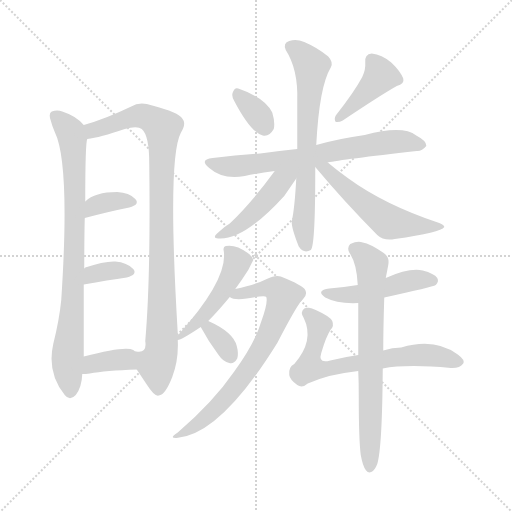
t = 0.00 s
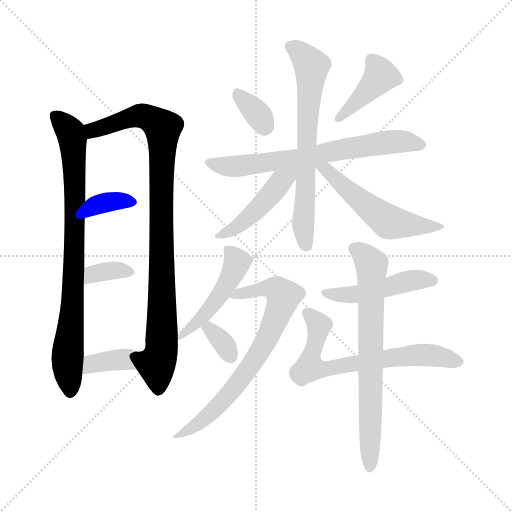
t = 2.37 s
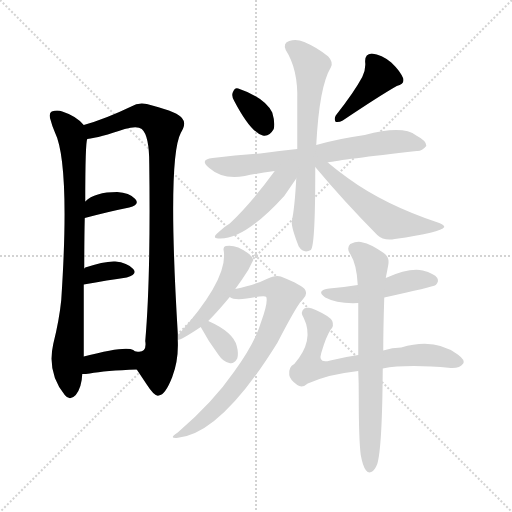
t = 4.74 s
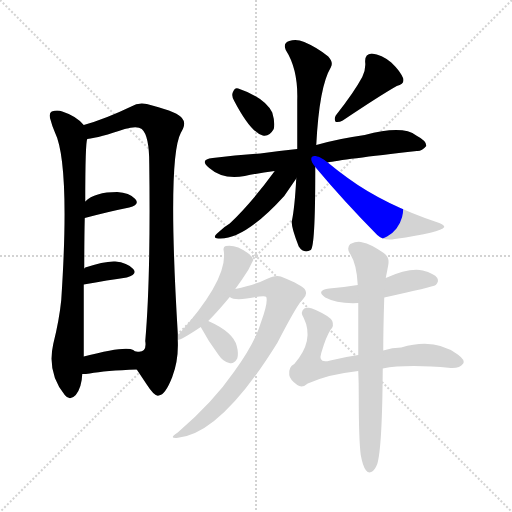
t = 7.10 s
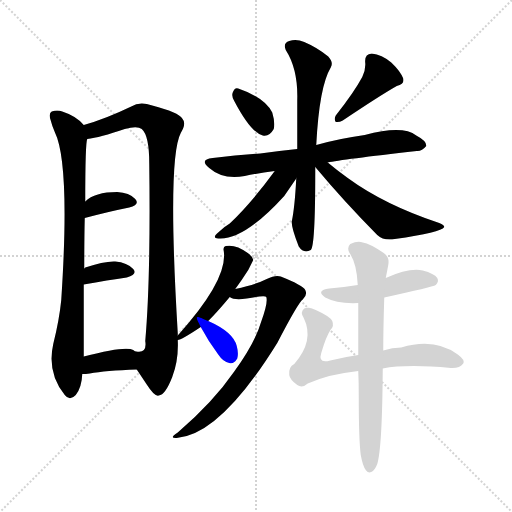
t = 9.47 s
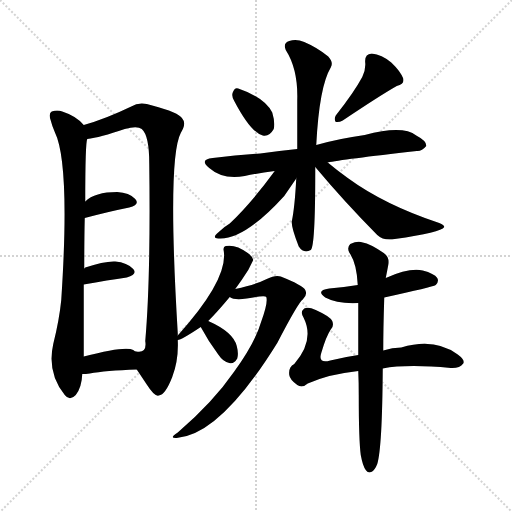
t = 11.84 s

The animated SVG that drew these frames (rendered in a browser with its animation timeline set to each time). Animation: 17 CSS @keyframes rules; one cycle of 11.84 s.

<svg version="1.1" viewBox="0 0 1024 1024" xmlns="http://www.w3.org/2000/svg">
  <g stroke="lightgray" stroke-dasharray="1,1" stroke-width="1" transform="scale(4, 4)">
    <line x1="0" y1="0" x2="256" y2="256"></line>
    <line x1="256" y1="0" x2="0" y2="256"></line>
    <line x1="128" y1="0" x2="128" y2="256"></line>
    <line x1="0" y1="128" x2="256" y2="128"></line>
  </g>
<g transform="scale(1, -1) translate(0, -900)">
   <style type="text/css">
    @keyframes keyframes0 {
      from {
       stroke: blue;
       stroke-dashoffset: 822;
       stroke-width: 128;
       }
       73% {
       animation-timing-function: step-end;
       stroke: blue;
       stroke-dashoffset: 0;
       stroke-width: 128;
       }
       to {
       stroke: black;
       stroke-width: 1024;
       }
       }
       #make-me-a-hanzi-animation-0 {
         animation: keyframes0 0.918945s both;
         animation-delay: 0.000000s;
         animation-timing-function: linear;
       }
    @keyframes keyframes1 {
      from {
       stroke: blue;
       stroke-dashoffset: 944;
       stroke-width: 128;
       }
       75% {
       animation-timing-function: step-end;
       stroke: blue;
       stroke-dashoffset: 0;
       stroke-width: 128;
       }
       to {
       stroke: black;
       stroke-width: 1024;
       }
       }
       #make-me-a-hanzi-animation-1 {
         animation: keyframes1 1.018229s both;
         animation-delay: 0.918945s;
         animation-timing-function: linear;
       }
    @keyframes keyframes2 {
      from {
       stroke: blue;
       stroke-dashoffset: 354;
       stroke-width: 128;
       }
       54% {
       animation-timing-function: step-end;
       stroke: blue;
       stroke-dashoffset: 0;
       stroke-width: 128;
       }
       to {
       stroke: black;
       stroke-width: 1024;
       }
       }
       #make-me-a-hanzi-animation-2 {
         animation: keyframes2 0.538086s both;
         animation-delay: 1.937174s;
         animation-timing-function: linear;
       }
    @keyframes keyframes3 {
      from {
       stroke: blue;
       stroke-dashoffset: 347;
       stroke-width: 128;
       }
       53% {
       animation-timing-function: step-end;
       stroke: blue;
       stroke-dashoffset: 0;
       stroke-width: 128;
       }
       to {
       stroke: black;
       stroke-width: 1024;
       }
       }
       #make-me-a-hanzi-animation-3 {
         animation: keyframes3 0.532389s both;
         animation-delay: 2.475260s;
         animation-timing-function: linear;
       }
    @keyframes keyframes4 {
      from {
       stroke: blue;
       stroke-dashoffset: 363;
       stroke-width: 128;
       }
       54% {
       animation-timing-function: step-end;
       stroke: blue;
       stroke-dashoffset: 0;
       stroke-width: 128;
       }
       to {
       stroke: black;
       stroke-width: 1024;
       }
       }
       #make-me-a-hanzi-animation-4 {
         animation: keyframes4 0.545410s both;
         animation-delay: 3.007650s;
         animation-timing-function: linear;
       }
    @keyframes keyframes5 {
      from {
       stroke: blue;
       stroke-dashoffset: 337;
       stroke-width: 128;
       }
       52% {
       animation-timing-function: step-end;
       stroke: blue;
       stroke-dashoffset: 0;
       stroke-width: 128;
       }
       to {
       stroke: black;
       stroke-width: 1024;
       }
       }
       #make-me-a-hanzi-animation-5 {
         animation: keyframes5 0.524251s both;
         animation-delay: 3.553060s;
         animation-timing-function: linear;
       }
    @keyframes keyframes6 {
      from {
       stroke: blue;
       stroke-dashoffset: 411;
       stroke-width: 128;
       }
       57% {
       animation-timing-function: step-end;
       stroke: blue;
       stroke-dashoffset: 0;
       stroke-width: 128;
       }
       to {
       stroke: black;
       stroke-width: 1024;
       }
       }
       #make-me-a-hanzi-animation-6 {
         animation: keyframes6 0.584473s both;
         animation-delay: 4.077311s;
         animation-timing-function: linear;
       }
    @keyframes keyframes7 {
      from {
       stroke: blue;
       stroke-dashoffset: 683;
       stroke-width: 128;
       }
       69% {
       animation-timing-function: step-end;
       stroke: blue;
       stroke-dashoffset: 0;
       stroke-width: 128;
       }
       to {
       stroke: black;
       stroke-width: 1024;
       }
       }
       #make-me-a-hanzi-animation-7 {
         animation: keyframes7 0.805827s both;
         animation-delay: 4.661784s;
         animation-timing-function: linear;
       }
    @keyframes keyframes8 {
      from {
       stroke: blue;
       stroke-dashoffset: 677;
       stroke-width: 128;
       }
       69% {
       animation-timing-function: step-end;
       stroke: blue;
       stroke-dashoffset: 0;
       stroke-width: 128;
       }
       to {
       stroke: black;
       stroke-width: 1024;
       }
       }
       #make-me-a-hanzi-animation-8 {
         animation: keyframes8 0.800944s both;
         animation-delay: 5.467611s;
         animation-timing-function: linear;
       }
    @keyframes keyframes9 {
      from {
       stroke: blue;
       stroke-dashoffset: 453;
       stroke-width: 128;
       }
       60% {
       animation-timing-function: step-end;
       stroke: blue;
       stroke-dashoffset: 0;
       stroke-width: 128;
       }
       to {
       stroke: black;
       stroke-width: 1024;
       }
       }
       #make-me-a-hanzi-animation-9 {
         animation: keyframes9 0.618652s both;
         animation-delay: 6.268555s;
         animation-timing-function: linear;
       }
    @keyframes keyframes10 {
      from {
       stroke: blue;
       stroke-dashoffset: 541;
       stroke-width: 128;
       }
       64% {
       animation-timing-function: step-end;
       stroke: blue;
       stroke-dashoffset: 0;
       stroke-width: 128;
       }
       to {
       stroke: black;
       stroke-width: 1024;
       }
       }
       #make-me-a-hanzi-animation-10 {
         animation: keyframes10 0.690267s both;
         animation-delay: 6.887207s;
         animation-timing-function: linear;
       }
    @keyframes keyframes11 {
      from {
       stroke: blue;
       stroke-dashoffset: 478;
       stroke-width: 128;
       }
       61% {
       animation-timing-function: step-end;
       stroke: blue;
       stroke-dashoffset: 0;
       stroke-width: 128;
       }
       to {
       stroke: black;
       stroke-width: 1024;
       }
       }
       #make-me-a-hanzi-animation-11 {
         animation: keyframes11 0.638997s both;
         animation-delay: 7.577474s;
         animation-timing-function: linear;
       }
    @keyframes keyframes12 {
      from {
       stroke: blue;
       stroke-dashoffset: 722;
       stroke-width: 128;
       }
       70% {
       animation-timing-function: step-end;
       stroke: blue;
       stroke-dashoffset: 0;
       stroke-width: 128;
       }
       to {
       stroke: black;
       stroke-width: 1024;
       }
       }
       #make-me-a-hanzi-animation-12 {
         animation: keyframes12 0.837565s both;
         animation-delay: 8.216471s;
         animation-timing-function: linear;
       }
    @keyframes keyframes13 {
      from {
       stroke: blue;
       stroke-dashoffset: 335;
       stroke-width: 128;
       }
       52% {
       animation-timing-function: step-end;
       stroke: blue;
       stroke-dashoffset: 0;
       stroke-width: 128;
       }
       to {
       stroke: black;
       stroke-width: 1024;
       }
       }
       #make-me-a-hanzi-animation-13 {
         animation: keyframes13 0.522624s both;
         animation-delay: 9.054036s;
         animation-timing-function: linear;
       }
    @keyframes keyframes14 {
      from {
       stroke: blue;
       stroke-dashoffset: 472;
       stroke-width: 128;
       }
       61% {
       animation-timing-function: step-end;
       stroke: blue;
       stroke-dashoffset: 0;
       stroke-width: 128;
       }
       to {
       stroke: black;
       stroke-width: 1024;
       }
       }
       #make-me-a-hanzi-animation-14 {
         animation: keyframes14 0.634115s both;
         animation-delay: 9.576660s;
         animation-timing-function: linear;
       }
    @keyframes keyframes15 {
      from {
       stroke: blue;
       stroke-dashoffset: 678;
       stroke-width: 128;
       }
       69% {
       animation-timing-function: step-end;
       stroke: blue;
       stroke-dashoffset: 0;
       stroke-width: 128;
       }
       to {
       stroke: black;
       stroke-width: 1024;
       }
       }
       #make-me-a-hanzi-animation-15 {
         animation: keyframes15 0.801758s both;
         animation-delay: 10.210775s;
         animation-timing-function: linear;
       }
    @keyframes keyframes16 {
      from {
       stroke: blue;
       stroke-dashoffset: 707;
       stroke-width: 128;
       }
       70% {
       animation-timing-function: step-end;
       stroke: blue;
       stroke-dashoffset: 0;
       stroke-width: 128;
       }
       to {
       stroke: black;
       stroke-width: 1024;
       }
       }
       #make-me-a-hanzi-animation-16 {
         animation: keyframes16 0.825358s both;
         animation-delay: 11.012533s;
         animation-timing-function: linear;
       }
</style>
<path d="M 167.5 650.0 Q 152.5 668.0 124.5 677.0 Q 114.5 681.0 103.5 677.0 Q 96.5 673.0 101.5 659.0 Q 104.5 647.0 109.5 636.0 Q 140.5 573.0 122.5 300.0 Q 118.5 260.0 106.5 212.0 Q 93.5 155.0 129.5 110.0 Q 139.5 97.0 151.5 110.0 Q 163.5 125.0 164.5 152.0 L 167.5 187.0 Q 167.5 259.0 167.5 331.0 L 168.5 363.0 Q 168.5 421.0 169.5 464.0 L 170.5 497.0 Q 170.5 615.0 174.5 622.0 C 176.5 641.0 176.5 641.0 167.5 650.0 Z" fill="lightgray"></path> 
<path d="M 355.5 229.0 Q 355.5 232.0 355.5 234.0 Q 334.5 583.0 361.5 634.0 Q 373.5 653.0 364.5 663.0 Q 357.5 675.0 304.5 689.0 Q 279.5 698.0 262.5 687.0 Q 210.5 662.0 167.5 650.0 C 138.5 641.0 145.5 616.0 174.5 622.0 Q 199.5 625.0 249.5 642.0 Q 274.5 649.0 283.5 642.0 Q 298.5 629.0 298.5 573.0 Q 301.5 344.0 290.5 218.0 Q 294.5 193.0 272.5 197.0 L 270.5 197.0 C 253.5 192.0 256.5 186.0 273.5 161.0 Q 283.5 146.0 293.5 131.0 Q 309.5 106.0 317.5 109.0 Q 330.5 110.0 344.5 146.0 Q 357.5 180.0 355.5 220.0 L 355.5 229.0 Z" fill="lightgray"></path> 
<path d="M 169.5 464.0 Q 218.5 477.0 258.5 485.0 Q 280.5 491.0 270.5 502.0 Q 258.5 515.0 234.5 516.0 Q 189.5 516.0 170.5 497.0 C 148.5 477.0 140.5 456.0 169.5 464.0 Z" fill="lightgray"></path> 
<path d="M 167.5 331.0 Q 216.5 340.0 253.5 345.0 Q 275.5 351.0 266.5 362.0 Q 254.5 375.0 230.5 377.0 Q 208.5 378.0 170.5 365.0 Q 169.5 364.0 168.5 363.0 C 145.5 344.0 137.5 326.0 167.5 331.0 Z" fill="lightgray"></path> 
<path d="M 164.5 152.0 Q 171.5 152.0 179.5 153.0 Q 210.5 159.0 273.5 161.0 C 303.5 162.0 294.5 179.0 270.5 197.0 Q 269.5 198.0 266.5 200.0 Q 251.5 209.0 167.5 187.0 C 138.5 179.0 134.5 151.0 164.5 152.0 Z" fill="lightgray"></path> 
<path d="M 468.5 698.0 Q 501.5 635.0 525.5 629.0 Q 538.5 626.0 547.5 642.0 Q 550.5 655.0 544.5 675.0 Q 529.5 705.0 476.5 723.0 Q 469.5 726.0 465.5 715.0 Q 462.5 708.0 468.5 698.0 Z" fill="lightgray"></path> 
<path d="M 724.5 746.0 Q 708.5 716.0 671.5 669.0 Q 667.5 662.0 671.5 656.0 Q 678.5 655.0 685.5 659.0 Q 758.5 708.0 793.5 728.0 Q 809.5 732.0 806.5 743.0 Q 800.5 758.0 782.5 775.0 Q 763.5 791.0 743.5 793.0 Q 728.5 792.0 730.5 774.0 Q 731.5 761.0 724.5 746.0 Z" fill="lightgray"></path> 
<path d="M 655.5 575.0 Q 682.5 581.0 833.5 598.0 Q 843.5 597.0 852.5 608.0 Q 853.5 618.0 832.5 629.0 Q 805.5 650.0 729.5 630.0 Q 678.5 623.0 632.5 610.0 L 594.5 602.0 Q 555.5 598.0 520.5 593.0 Q 475.5 590.0 425.5 584.0 Q 397.5 581.0 418.5 564.0 Q 445.5 540.0 489.5 548.0 Q 516.5 554.0 549.5 558.0 L 655.5 575.0 Z" fill="lightgray"></path> 
<path d="M 632.5 610.0 Q 638.5 727.0 661.5 765.0 Q 667.5 775.0 656.5 787.0 Q 634.5 805.0 608.5 816.0 Q 592.5 823.0 578.5 818.0 Q 565.5 814.0 571.5 800.0 Q 596.5 761.0 594.5 699.0 Q 594.5 645.0 594.5 602.0 L 592.5 543.0 Q 589.5 485.0 583.5 457.0 Q 582.5 445.0 597.5 407.0 Q 607.5 392.0 621.5 400.0 Q 630.5 407.0 630.5 554.0 Q 630.5 561.0 630.5 566.0 L 632.5 610.0 Z" fill="lightgray"></path> 
<path d="M 549.5 558.0 Q 503.5 495.0 459.5 453.0 Q 447.5 446.0 437.5 436.0 Q 422.5 424.0 436.5 423.0 Q 487.5 419.0 568.5 508.0 Q 581.5 527.0 592.5 543.0 C 609.5 568.0 586.5 608.0 549.5 558.0 Z" fill="lightgray"></path> 
<path d="M 630.5 566.0 Q 685.5 500.0 754.5 430.0 Q 767.5 418.0 789.5 422.0 Q 882.5 435.0 888.5 446.0 Q 888.5 450.0 878.5 454.0 Q 769.5 490.0 695.5 544.0 Q 674.5 559.0 655.5 575.0 C 628.5 597.0 611.5 589.0 630.5 566.0 Z" fill="lightgray"></path> 
<path d="M 416.5 258.0 Q 434.5 276.0 459.5 306.0 L 470.5 322.0 Q 482.5 338.0 496.5 360.0 Q 505.5 378.0 506.5 380.0 Q 505.5 387.0 495.5 394.0 Q 471.5 412.0 451.5 408.0 Q 445.5 407.0 447.5 398.0 Q 456.5 341.0 355.5 229.0 C 344.5 216.0 344.5 216.0 355.5 220.0 Q 362.5 220.0 401.5 246.0 L 416.5 258.0 Z" fill="lightgray"></path> 
<path d="M 459.5 306.0 Q 468.5 299.0 493.5 303.0 Q 530.5 310.0 532.5 306.0 Q 536.5 296.0 522.5 257.0 Q 510.5 215.0 468.5 157.0 Q 426.5 96.0 355.5 35.0 Q 336.5 23.0 353.5 24.0 Q 440.5 30.0 554.5 214.0 Q 596.5 295.0 605.5 301.0 Q 615.5 310.0 610.5 320.0 Q 606.5 329.0 561.5 347.0 Q 551.5 351.0 533.5 342.0 Q 514.5 332.0 470.5 322.0 C 441.5 315.0 434.5 313.0 459.5 306.0 Z" fill="lightgray"></path> 
<path d="M 401.5 246.0 Q 417.5 216.0 436.5 191.0 Q 446.5 176.0 458.5 174.0 Q 467.5 171.0 474.5 183.0 Q 477.5 193.0 473.5 208.0 Q 466.5 236.0 416.5 258.0 C 389.5 270.0 388.5 271.0 401.5 246.0 Z" fill="lightgray"></path> 
<path d="M 768.5 305.0 Q 864.5 326.0 871.5 330.0 Q 878.5 337.0 874.5 344.0 Q 868.5 353.0 845.5 359.0 Q 818.5 365.0 771.5 344.0 L 715.5 330.0 Q 688.5 326.0 658.5 323.0 Q 630.5 319.0 650.5 305.0 Q 674.5 292.0 716.5 294.0 L 768.5 305.0 Z" fill="lightgray"></path> 
<path d="M 765.5 163.0 Q 813.5 172.0 901.5 164.0 Q 919.5 163.0 926.5 173.0 Q 930.5 180.0 915.5 191.0 Q 869.5 225.0 802.5 205.0 Q 784.5 205.0 766.5 199.0 L 716.5 190.0 Q 688.5 186.0 660.5 179.0 Q 635.5 172.0 642.5 194.0 Q 652.5 228.0 661.5 241.0 Q 668.5 248.0 664.5 258.0 Q 660.5 267.0 631.5 280.0 Q 616.5 287.0 608.5 283.0 Q 599.5 276.0 607.5 264.0 Q 629.5 219.0 588.5 172.0 Q 576.5 166.0 578.5 150.0 Q 579.5 141.0 594.5 130.0 Q 604.5 123.0 615.5 133.0 Q 658.5 152.0 716.5 158.0 L 765.5 163.0 Z" fill="lightgray"></path> 
<path d="M 721.5 -10.0 Q 725.5 -32.0 731.5 -40.0 Q 735.5 -47.0 742.5 -44.0 Q 749.5 -41.0 754.5 -28.0 Q 764.5 5.0 765.5 163.0 L 766.5 199.0 Q 766.5 242.0 768.5 305.0 L 771.5 344.0 Q 774.5 359.0 776.5 370.0 Q 779.5 386.0 767.5 394.0 Q 739.5 413.0 725.5 415.0 Q 715.5 419.0 700.5 412.0 Q 693.5 405.0 698.5 395.0 Q 713.5 374.0 715.5 330.0 L 716.5 294.0 Q 716.5 248.0 716.5 190.0 L 716.5 158.0 Q 717.5 136.0 717.5 110.0 Q 717.5 20.0 721.5 -10.0 Z" fill="lightgray"></path> 
      <clipPath id="make-me-a-hanzi-clip-0">
      <path d="M 167.5 650.0 Q 152.5 668.0 124.5 677.0 Q 114.5 681.0 103.5 677.0 Q 96.5 673.0 101.5 659.0 Q 104.5 647.0 109.5 636.0 Q 140.5 573.0 122.5 300.0 Q 118.5 260.0 106.5 212.0 Q 93.5 155.0 129.5 110.0 Q 139.5 97.0 151.5 110.0 Q 163.5 125.0 164.5 152.0 L 167.5 187.0 Q 167.5 259.0 167.5 331.0 L 168.5 363.0 Q 168.5 421.0 169.5 464.0 L 170.5 497.0 Q 170.5 615.0 174.5 622.0 C 176.5 641.0 176.5 641.0 167.5 650.0 Z" fill="lightgray"></path>
      </clipPath>
      <path clip-path="url(#make-me-a-hanzi-clip-0)" d="M 110.5 668.0 L 141.5 635.0 L 148.5 579.0 L 148.5 371.0 L 134.5 176.0 L 140.5 116.0 " fill="none" id="make-me-a-hanzi-animation-0" stroke-dasharray="694 1388" stroke-linecap="round"></path>

      <clipPath id="make-me-a-hanzi-clip-1">
      <path d="M 355.5 229.0 Q 355.5 232.0 355.5 234.0 Q 334.5 583.0 361.5 634.0 Q 373.5 653.0 364.5 663.0 Q 357.5 675.0 304.5 689.0 Q 279.5 698.0 262.5 687.0 Q 210.5 662.0 167.5 650.0 C 138.5 641.0 145.5 616.0 174.5 622.0 Q 199.5 625.0 249.5 642.0 Q 274.5 649.0 283.5 642.0 Q 298.5 629.0 298.5 573.0 Q 301.5 344.0 290.5 218.0 Q 294.5 193.0 272.5 197.0 L 270.5 197.0 C 253.5 192.0 256.5 186.0 273.5 161.0 Q 283.5 146.0 293.5 131.0 Q 309.5 106.0 317.5 109.0 Q 330.5 110.0 344.5 146.0 Q 357.5 180.0 355.5 220.0 L 355.5 229.0 Z" fill="lightgray"></path>
      </clipPath>
      <path clip-path="url(#make-me-a-hanzi-clip-1)" d="M 175.5 645.0 L 186.5 639.0 L 282.5 669.0 L 306.5 660.0 L 325.5 644.0 L 324.5 244.0 L 322.5 199.0 L 312.5 171.0 L 316.5 122.0 " fill="none" id="make-me-a-hanzi-animation-1" stroke-dasharray="816 1632" stroke-linecap="round"></path>

      <clipPath id="make-me-a-hanzi-clip-2">
      <path d="M 169.5 464.0 Q 218.5 477.0 258.5 485.0 Q 280.5 491.0 270.5 502.0 Q 258.5 515.0 234.5 516.0 Q 189.5 516.0 170.5 497.0 C 148.5 477.0 140.5 456.0 169.5 464.0 Z" fill="lightgray"></path>
      </clipPath>
      <path clip-path="url(#make-me-a-hanzi-clip-2)" d="M 176.5 469.0 L 181.5 480.0 L 201.5 493.0 L 239.5 499.0 L 262.5 495.0 " fill="none" id="make-me-a-hanzi-animation-2" stroke-dasharray="226 452" stroke-linecap="round"></path>

      <clipPath id="make-me-a-hanzi-clip-3">
      <path d="M 167.5 331.0 Q 216.5 340.0 253.5 345.0 Q 275.5 351.0 266.5 362.0 Q 254.5 375.0 230.5 377.0 Q 208.5 378.0 170.5 365.0 Q 169.5 364.0 168.5 363.0 C 145.5 344.0 137.5 326.0 167.5 331.0 Z" fill="lightgray"></path>
      </clipPath>
      <path clip-path="url(#make-me-a-hanzi-clip-3)" d="M 174.5 336.0 L 186.5 352.0 L 200.5 356.0 L 256.5 356.0 " fill="none" id="make-me-a-hanzi-animation-3" stroke-dasharray="219 438" stroke-linecap="round"></path>

      <clipPath id="make-me-a-hanzi-clip-4">
      <path d="M 164.5 152.0 Q 171.5 152.0 179.5 153.0 Q 210.5 159.0 273.5 161.0 C 303.5 162.0 294.5 179.0 270.5 197.0 Q 269.5 198.0 266.5 200.0 Q 251.5 209.0 167.5 187.0 C 138.5 179.0 134.5 151.0 164.5 152.0 Z" fill="lightgray"></path>
      </clipPath>
      <path clip-path="url(#make-me-a-hanzi-clip-4)" d="M 171.5 157.0 L 185.5 174.0 L 236.5 181.0 L 255.5 178.0 L 263.5 166.0 " fill="none" id="make-me-a-hanzi-animation-4" stroke-dasharray="235 470" stroke-linecap="round"></path>

      <clipPath id="make-me-a-hanzi-clip-5">
      <path d="M 468.5 698.0 Q 501.5 635.0 525.5 629.0 Q 538.5 626.0 547.5 642.0 Q 550.5 655.0 544.5 675.0 Q 529.5 705.0 476.5 723.0 Q 469.5 726.0 465.5 715.0 Q 462.5 708.0 468.5 698.0 Z" fill="lightgray"></path>
      </clipPath>
      <path clip-path="url(#make-me-a-hanzi-clip-5)" d="M 477.5 710.0 L 509.5 679.0 L 528.5 648.0 " fill="none" id="make-me-a-hanzi-animation-5" stroke-dasharray="209 418" stroke-linecap="round"></path>

      <clipPath id="make-me-a-hanzi-clip-6">
      <path d="M 724.5 746.0 Q 708.5 716.0 671.5 669.0 Q 667.5 662.0 671.5 656.0 Q 678.5 655.0 685.5 659.0 Q 758.5 708.0 793.5 728.0 Q 809.5 732.0 806.5 743.0 Q 800.5 758.0 782.5 775.0 Q 763.5 791.0 743.5 793.0 Q 728.5 792.0 730.5 774.0 Q 731.5 761.0 724.5 746.0 Z" fill="lightgray"></path>
      </clipPath>
      <path clip-path="url(#make-me-a-hanzi-clip-6)" d="M 743.5 779.0 L 761.5 748.0 L 677.5 663.0 " fill="none" id="make-me-a-hanzi-animation-6" stroke-dasharray="283 566" stroke-linecap="round"></path>

      <clipPath id="make-me-a-hanzi-clip-7">
      <path d="M 655.5 575.0 Q 682.5 581.0 833.5 598.0 Q 843.5 597.0 852.5 608.0 Q 853.5 618.0 832.5 629.0 Q 805.5 650.0 729.5 630.0 Q 678.5 623.0 632.5 610.0 L 594.5 602.0 Q 555.5 598.0 520.5 593.0 Q 475.5 590.0 425.5 584.0 Q 397.5 581.0 418.5 564.0 Q 445.5 540.0 489.5 548.0 Q 516.5 554.0 549.5 558.0 L 655.5 575.0 Z" fill="lightgray"></path>
      </clipPath>
      <path clip-path="url(#make-me-a-hanzi-clip-7)" d="M 420.5 575.0 L 478.5 567.0 L 744.5 612.0 L 803.5 617.0 L 842.5 610.0 " fill="none" id="make-me-a-hanzi-animation-7" stroke-dasharray="555 1110" stroke-linecap="round"></path>

      <clipPath id="make-me-a-hanzi-clip-8">
      <path d="M 632.5 610.0 Q 638.5 727.0 661.5 765.0 Q 667.5 775.0 656.5 787.0 Q 634.5 805.0 608.5 816.0 Q 592.5 823.0 578.5 818.0 Q 565.5 814.0 571.5 800.0 Q 596.5 761.0 594.5 699.0 Q 594.5 645.0 594.5 602.0 L 592.5 543.0 Q 589.5 485.0 583.5 457.0 Q 582.5 445.0 597.5 407.0 Q 607.5 392.0 621.5 400.0 Q 630.5 407.0 630.5 554.0 Q 630.5 561.0 630.5 566.0 L 632.5 610.0 Z" fill="lightgray"></path>
      </clipPath>
      <path clip-path="url(#make-me-a-hanzi-clip-8)" d="M 580.5 807.0 L 604.5 791.0 L 623.5 768.0 L 606.5 455.0 L 613.5 407.0 " fill="none" id="make-me-a-hanzi-animation-8" stroke-dasharray="549 1098" stroke-linecap="round"></path>

      <clipPath id="make-me-a-hanzi-clip-9">
      <path d="M 549.5 558.0 Q 503.5 495.0 459.5 453.0 Q 447.5 446.0 437.5 436.0 Q 422.5 424.0 436.5 423.0 Q 487.5 419.0 568.5 508.0 Q 581.5 527.0 592.5 543.0 C 609.5 568.0 586.5 608.0 549.5 558.0 Z" fill="lightgray"></path>
      </clipPath>
      <path clip-path="url(#make-me-a-hanzi-clip-9)" d="M 586.5 560.0 L 492.5 460.0 L 441.5 429.0 " fill="none" id="make-me-a-hanzi-animation-9" stroke-dasharray="325 650" stroke-linecap="round"></path>

      <clipPath id="make-me-a-hanzi-clip-10">
      <path d="M 630.5 566.0 Q 685.5 500.0 754.5 430.0 Q 767.5 418.0 789.5 422.0 Q 882.5 435.0 888.5 446.0 Q 888.5 450.0 878.5 454.0 Q 769.5 490.0 695.5 544.0 Q 674.5 559.0 655.5 575.0 C 628.5 597.0 611.5 589.0 630.5 566.0 Z" fill="lightgray"></path>
      </clipPath>
      <path clip-path="url(#make-me-a-hanzi-clip-10)" d="M 637.5 568.0 L 651.5 562.0 L 697.5 517.0 L 772.5 459.0 L 841.5 447.0 L 882.5 449.0 " fill="none" id="make-me-a-hanzi-animation-10" stroke-dasharray="413 826" stroke-linecap="round"></path>

      <clipPath id="make-me-a-hanzi-clip-11">
      <path d="M 416.5 258.0 Q 434.5 276.0 459.5 306.0 L 470.5 322.0 Q 482.5 338.0 496.5 360.0 Q 505.5 378.0 506.5 380.0 Q 505.5 387.0 495.5 394.0 Q 471.5 412.0 451.5 408.0 Q 445.5 407.0 447.5 398.0 Q 456.5 341.0 355.5 229.0 C 344.5 216.0 344.5 216.0 355.5 220.0 Q 362.5 220.0 401.5 246.0 L 416.5 258.0 Z" fill="lightgray"></path>
      </clipPath>
      <path clip-path="url(#make-me-a-hanzi-clip-11)" d="M 458.5 399.0 L 474.5 376.0 L 458.5 339.0 L 410.5 272.0 L 357.5 225.0 " fill="none" id="make-me-a-hanzi-animation-11" stroke-dasharray="350 700" stroke-linecap="round"></path>

      <clipPath id="make-me-a-hanzi-clip-12">
      <path d="M 459.5 306.0 Q 468.5 299.0 493.5 303.0 Q 530.5 310.0 532.5 306.0 Q 536.5 296.0 522.5 257.0 Q 510.5 215.0 468.5 157.0 Q 426.5 96.0 355.5 35.0 Q 336.5 23.0 353.5 24.0 Q 440.5 30.0 554.5 214.0 Q 596.5 295.0 605.5 301.0 Q 615.5 310.0 610.5 320.0 Q 606.5 329.0 561.5 347.0 Q 551.5 351.0 533.5 342.0 Q 514.5 332.0 470.5 322.0 C 441.5 315.0 434.5 313.0 459.5 306.0 Z" fill="lightgray"></path>
      </clipPath>
      <path clip-path="url(#make-me-a-hanzi-clip-12)" d="M 465.5 308.0 L 549.5 324.0 L 566.5 305.0 L 531.5 215.0 L 484.5 144.0 L 430.5 82.0 L 401.5 56.0 L 357.5 29.0 " fill="none" id="make-me-a-hanzi-animation-12" stroke-dasharray="594 1188" stroke-linecap="round"></path>

      <clipPath id="make-me-a-hanzi-clip-13">
      <path d="M 401.5 246.0 Q 417.5 216.0 436.5 191.0 Q 446.5 176.0 458.5 174.0 Q 467.5 171.0 474.5 183.0 Q 477.5 193.0 473.5 208.0 Q 466.5 236.0 416.5 258.0 C 389.5 270.0 388.5 271.0 401.5 246.0 Z" fill="lightgray"></path>
      </clipPath>
      <path clip-path="url(#make-me-a-hanzi-clip-13)" d="M 410.5 243.0 L 420.5 242.0 L 434.5 227.0 L 461.5 187.0 " fill="none" id="make-me-a-hanzi-animation-13" stroke-dasharray="207 414" stroke-linecap="round"></path>

      <clipPath id="make-me-a-hanzi-clip-14">
      <path d="M 768.5 305.0 Q 864.5 326.0 871.5 330.0 Q 878.5 337.0 874.5 344.0 Q 868.5 353.0 845.5 359.0 Q 818.5 365.0 771.5 344.0 L 715.5 330.0 Q 688.5 326.0 658.5 323.0 Q 630.5 319.0 650.5 305.0 Q 674.5 292.0 716.5 294.0 L 768.5 305.0 Z" fill="lightgray"></path>
      </clipPath>
      <path clip-path="url(#make-me-a-hanzi-clip-14)" d="M 652.5 315.0 L 719.5 312.0 L 817.5 338.0 L 865.5 339.0 " fill="none" id="make-me-a-hanzi-animation-14" stroke-dasharray="344 688" stroke-linecap="round"></path>

      <clipPath id="make-me-a-hanzi-clip-15">
      <path d="M 765.5 163.0 Q 813.5 172.0 901.5 164.0 Q 919.5 163.0 926.5 173.0 Q 930.5 180.0 915.5 191.0 Q 869.5 225.0 802.5 205.0 Q 784.5 205.0 766.5 199.0 L 716.5 190.0 Q 688.5 186.0 660.5 179.0 Q 635.5 172.0 642.5 194.0 Q 652.5 228.0 661.5 241.0 Q 668.5 248.0 664.5 258.0 Q 660.5 267.0 631.5 280.0 Q 616.5 287.0 608.5 283.0 Q 599.5 276.0 607.5 264.0 Q 629.5 219.0 588.5 172.0 Q 576.5 166.0 578.5 150.0 Q 579.5 141.0 594.5 130.0 Q 604.5 123.0 615.5 133.0 Q 658.5 152.0 716.5 158.0 L 765.5 163.0 Z" fill="lightgray"></path>
      </clipPath>
      <path clip-path="url(#make-me-a-hanzi-clip-15)" d="M 614.5 274.0 L 637.5 249.0 L 618.5 165.0 L 627.5 162.0 L 830.5 190.0 L 867.5 189.0 L 916.5 176.0 " fill="none" id="make-me-a-hanzi-animation-15" stroke-dasharray="550 1100" stroke-linecap="round"></path>

      <clipPath id="make-me-a-hanzi-clip-16">
      <path d="M 721.5 -10.0 Q 725.5 -32.0 731.5 -40.0 Q 735.5 -47.0 742.5 -44.0 Q 749.5 -41.0 754.5 -28.0 Q 764.5 5.0 765.5 163.0 L 766.5 199.0 Q 766.5 242.0 768.5 305.0 L 771.5 344.0 Q 774.5 359.0 776.5 370.0 Q 779.5 386.0 767.5 394.0 Q 739.5 413.0 725.5 415.0 Q 715.5 419.0 700.5 412.0 Q 693.5 405.0 698.5 395.0 Q 713.5 374.0 715.5 330.0 L 716.5 294.0 Q 716.5 248.0 716.5 190.0 L 716.5 158.0 Q 717.5 136.0 717.5 110.0 Q 717.5 20.0 721.5 -10.0 Z" fill="lightgray"></path>
      </clipPath>
      <path clip-path="url(#make-me-a-hanzi-clip-16)" d="M 709.5 402.0 L 732.5 386.0 L 743.5 370.0 L 739.5 -34.0 " fill="none" id="make-me-a-hanzi-animation-16" stroke-dasharray="579 1158" stroke-linecap="round"></path>

</g>
</svg>
